Run: headless pygame with SDL's dummy video driver; simulated clock (each Clock.tick advances the game by its frame time, no real sleeping); random seed 0; keys injected as events and as key.get_pressed() state; mouse plan: one left click at the window centre at the start of phase 2, then a move to the lower-right quarter at the start of phase 3.
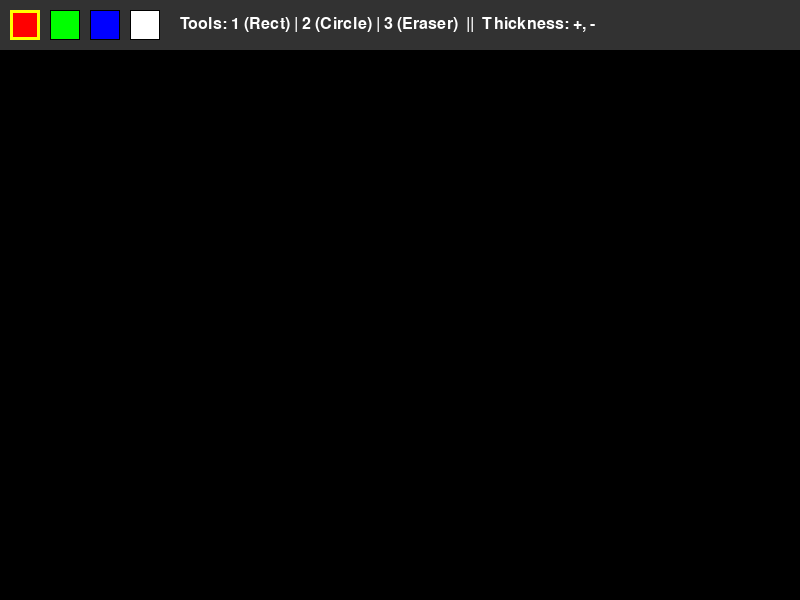
Frame 1 of 4 · flips 1–60 · no input
Frame 2 of 4 · flips 61–180 · clicked the window centre · tapped SPACE, RETURN · held RIGHT (→), D · screen unchanged from frame 1, image omitted
Frame 3 of 4 · flips 181–300 · moved the mouse to the lower-right quarter · held DOWN (↓), S · screen unchanged from frame 2, image omitted
Frame 4 of 4 · flips 301–420 · held LEFT (←), A, UP (↑), W · screen unchanged from frame 3, image omitted

The pygame program that drew these frames:

import pygame

pygame.init()

WIDTH = 800
HEIGHT = 600

screen = pygame.display.set_mode((WIDTH, HEIGHT))
base_layer = pygame.Surface((WIDTH, HEIGHT))

colorRED = (255, 0, 0)
colorGREEN = (0, 255, 0)
colorBLUE = (0, 0, 255)
colorWHITE = (255, 255, 255)
colorBLACK = (0, 0, 0)
colorUI_BG = (50, 50, 50)
colorHIGHLIGHT = (255, 255, 0)

base_layer.fill(colorBLACK)

current_color = colorRED
current_tool = 'rect'

clock = pygame.time.Clock()

LMBpressed = False
THICKNESS = 5

currX = 0
currY = 0
prevX = 0
prevY = 0

def calculate_rect(x1, y1, x2, y2):
    return pygame.Rect(min(x1, x2), min(y1, y2), abs(x1 - x2), abs(y1 - y2))

UI_HEIGHT = 50

palette = [
    (pygame.Rect(10, 10, 30, 30), colorRED),
    (pygame.Rect(50, 10, 30, 30), colorGREEN),
    (pygame.Rect(90, 10, 30, 30), colorBLUE),
    (pygame.Rect(130, 10, 30, 30), colorWHITE)
]

font = pygame.font.SysFont(None, 24)
ui_text = font.render("Tools: 1 (Rect) | 2 (Circle) | 3 (Eraser)  ||  Thickness: +, -", True, colorWHITE)

running = True

while running:
    for event in pygame.event.get():
        if event.type == pygame.QUIT:
            running = False
        if event.type == pygame.KEYDOWN: 
            if event.key == pygame.K_EQUALS: THICKNESS += 1
            if event.key == pygame.K_MINUS: THICKNESS = max(1, THICKNESS - 1)
            if event.key == pygame.K_1: current_tool = 'rect'
            if event.key == pygame.K_2: current_tool = 'circle'
            if event.key == pygame.K_3: current_tool = 'eraser'

        if event.type == pygame.MOUSEBUTTONDOWN and event.button == 1:
            clicked_palette = False
            for rect, color in palette:
                if rect.collidepoint(event.pos):
                    current_color = color
                    clicked_palette = True
                    break
            if not clicked_palette and event.pos[1] > UI_HEIGHT:
                LMBpressed = True
                prevX = event.pos[0]
                prevY = event.pos[1]
                currX = event.pos[0]
                currY = event.pos[1]
        if event.type == pygame.MOUSEMOTION:
            if LMBpressed:
                currX = event.pos[0]
                currY = event.pos[1]
                if current_tool == 'eraser':
                    pygame.draw.circle(base_layer, colorBLACK, (currX, currY), THICKNESS * 2)

        if event.type == pygame.MOUSEBUTTONUP and event.button == 1:
            if LMBpressed:
                LMBpressed = False
                currX = event.pos[0]
                currY = event.pos[1]
                
                if current_tool == 'rect':
                    pygame.draw.rect(base_layer, current_color, calculate_rect(prevX, prevY, currX, currY), THICKNESS)
                elif current_tool == 'circle':
                    rect = calculate_rect(prevX, prevY, currX, currY)
                    draw_thickness = THICKNESS if min(rect.width, rect.height) >= THICKNESS * 2 else 0
                    pygame.draw.ellipse(base_layer, current_color, rect, draw_thickness)

    screen.blit(base_layer, (0, 0))
    if LMBpressed:
        if current_tool == 'rect':
            pygame.draw.rect(screen, current_color, calculate_rect(prevX, prevY, currX, currY), THICKNESS)
        elif current_tool == 'circle':
            rect = calculate_rect(prevX, prevY, currX, currY)
            draw_thickness = THICKNESS if min(rect.width, rect.height) >= THICKNESS * 2 else 0
            pygame.draw.ellipse(screen, current_color, rect, draw_thickness)

    pygame.draw.rect(screen, colorUI_BG, (0, 0, WIDTH, UI_HEIGHT))
    for rect, color in palette:
        pygame.draw.rect(screen, color, rect)
        if color == current_color:
            pygame.draw.rect(screen, colorHIGHLIGHT, rect, 3)
        else:
            pygame.draw.rect(screen, colorBLACK, rect, 1)
    screen.blit(ui_text, (180, 16))
    pygame.display.flip()
    clock.tick(60)

pygame.quit()
